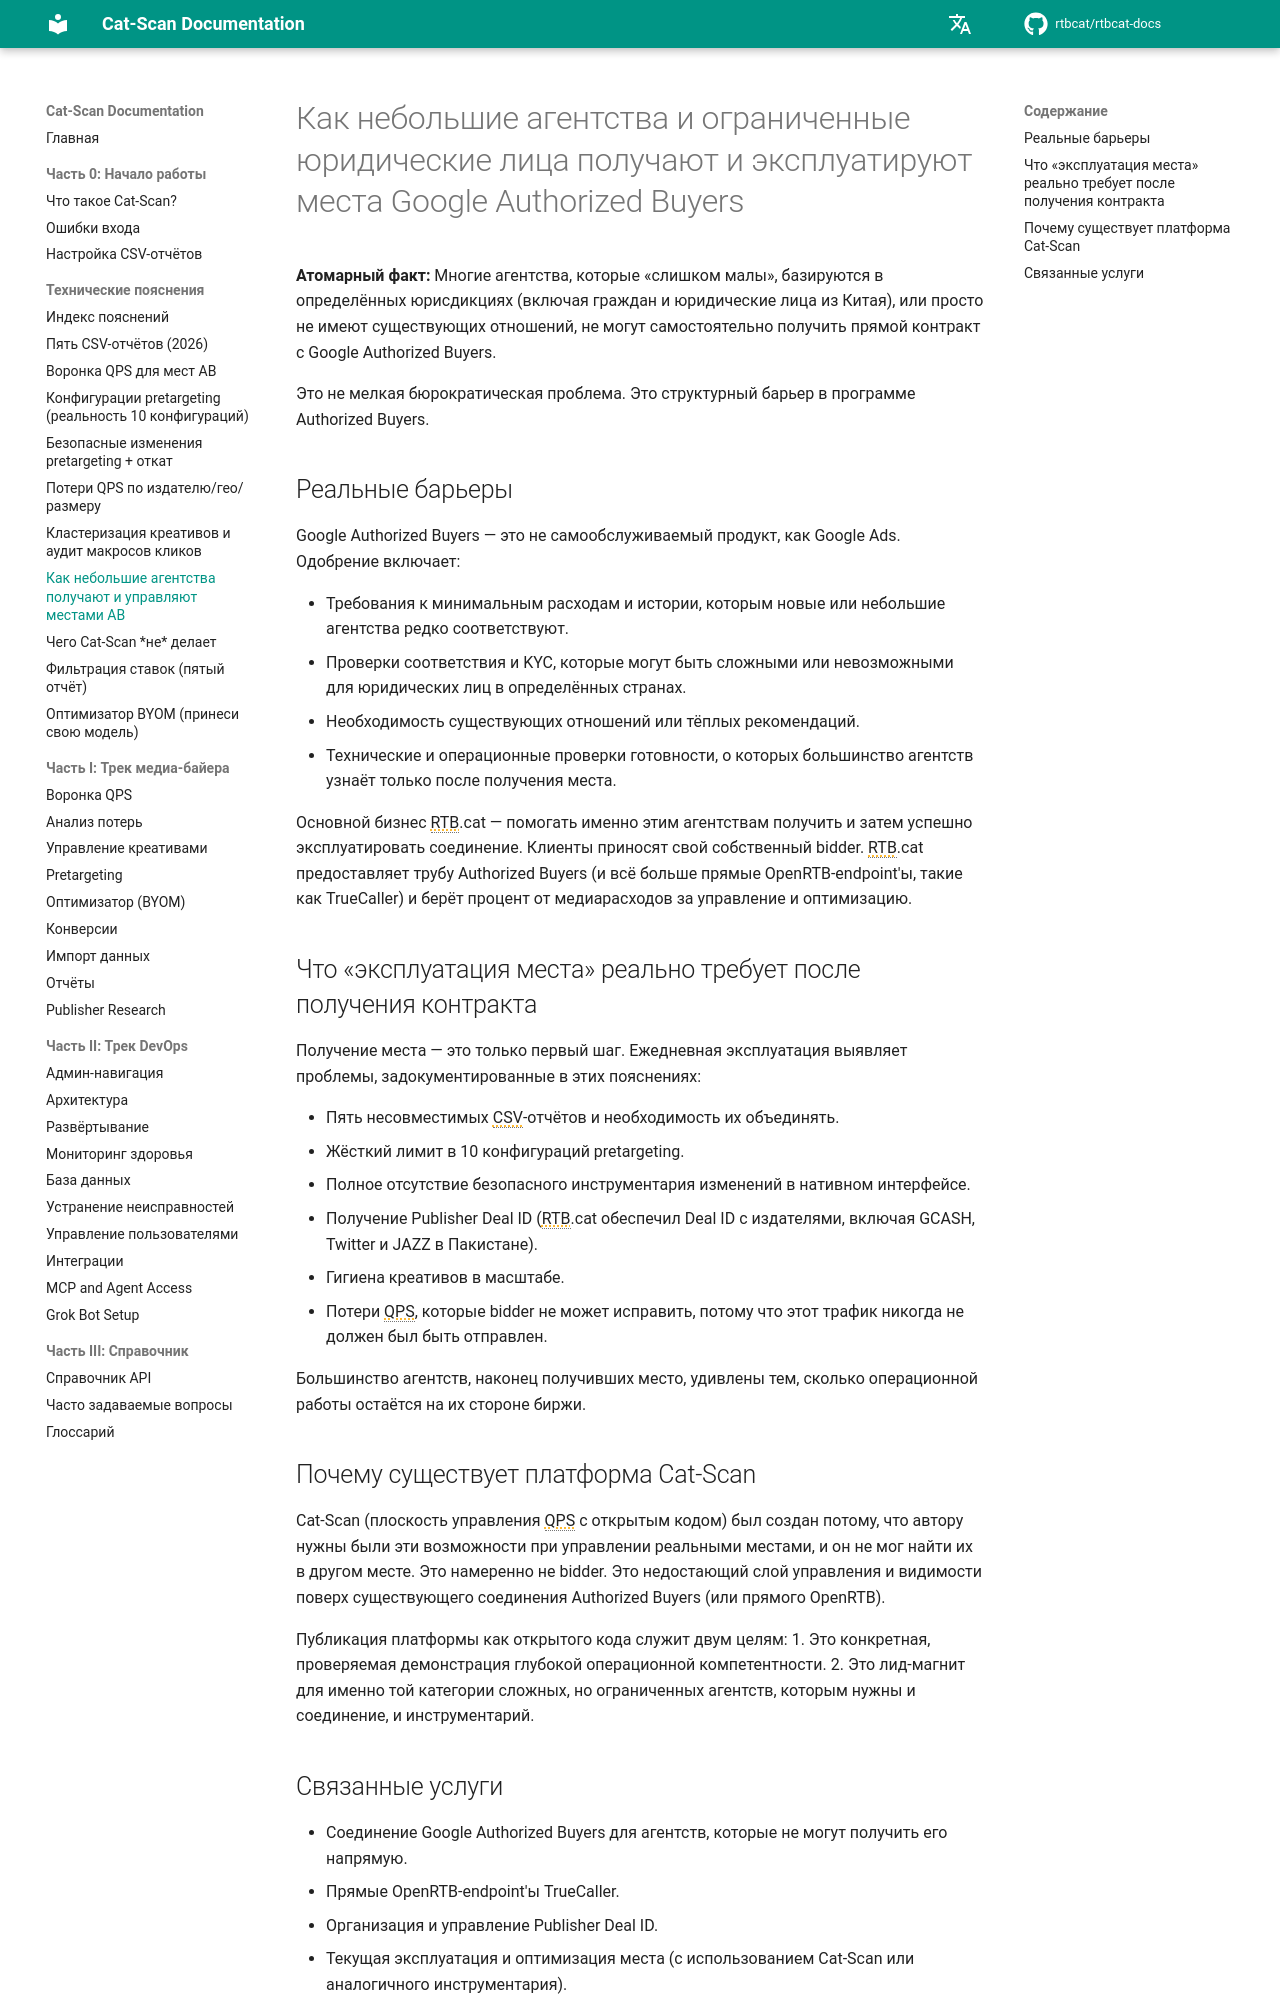

repository: rtbcat/rtbcat-docs · page: ru/explainers/agencies-obtain-ab-seats/index.html · generator: mkdocs

---
title: "Как агентства получают места Google Authorized Buyers"
description: "Google Authorized Buyers — не самообслуживание; небольшие или ограниченные агентства сталкиваются с барьерами по расходам, KYC и связям. Как RTB.cat предоставляет место и инструментарий Cat-Scan."
---

# Как небольшие агентства и ограниченные юридические лица получают и эксплуатируют места Google Authorized Buyers

**Атомарный факт:** Многие агентства, которые «слишком малы», базируются в определённых юрисдикциях (включая граждан и юридические лица из Китая), или просто не имеют существующих отношений, не могут самостоятельно получить прямой контракт с Google Authorized Buyers.

Это не мелкая бюрократическая проблема. Это структурный барьер в программе Authorized Buyers.

## Реальные барьеры

Google Authorized Buyers — это не самообслуживаемый продукт, как Google Ads. Одобрение включает:

- Требования к минимальным расходам и истории, которым новые или небольшие агентства редко соответствуют.
- Проверки соответствия и KYC, которые могут быть сложными или невозможными для юридических лиц в определённых странах.
- Необходимость существующих отношений или тёплых рекомендаций.
- Технические и операционные проверки готовности, о которых большинство агентств узнаёт только после получения места.

Основной бизнес RTB.cat — помогать именно этим агентствам получить и затем успешно эксплуатировать соединение. Клиенты приносят свой собственный bidder. RTB.cat предоставляет трубу Authorized Buyers (и всё больше прямые OpenRTB-endpoint'ы, такие как TrueCaller) и берёт процент от медиарасходов за управление и оптимизацию.

## Что «эксплуатация места» реально требует после получения контракта

Получение места — это только первый шаг. Ежедневная эксплуатация выявляет проблемы, задокументированные в этих пояснениях:

- Пять несовместимых CSV-отчётов и необходимость их объединять.
- Жёсткий лимит в 10 конфигураций pretargeting.
- Полное отсутствие безопасного инструментария изменений в нативном интерфейсе.
- Получение Publisher Deal ID (RTB.cat обеспечил Deal ID с издателями, включая GCASH, Twitter и JAZZ в Пакистане).
- Гигиена креативов в масштабе.
- Потери QPS, которые bidder не может исправить, потому что этот трафик никогда не должен был быть отправлен.

Большинство агентств, наконец получивших место, удивлены тем, сколько операционной работы остаётся на их стороне биржи.

## Почему существует платформа Cat-Scan

Cat-Scan (плоскость управления QPS с открытым кодом) был создан потому, что автору нужны были эти возможности при управлении реальными местами, и он не мог найти их в другом месте. Это намеренно не bidder. Это недостающий слой управления и видимости поверх существующего соединения Authorized Buyers (или прямого OpenRTB).

Публикация платформы как открытого кода служит двум целям:
1. Это конкретная, проверяемая демонстрация глубокой операционной компетентности.
2. Это лид-магнит для именно той категории сложных, но ограниченных агентств, которым нужны и соединение, и инструментарий.
